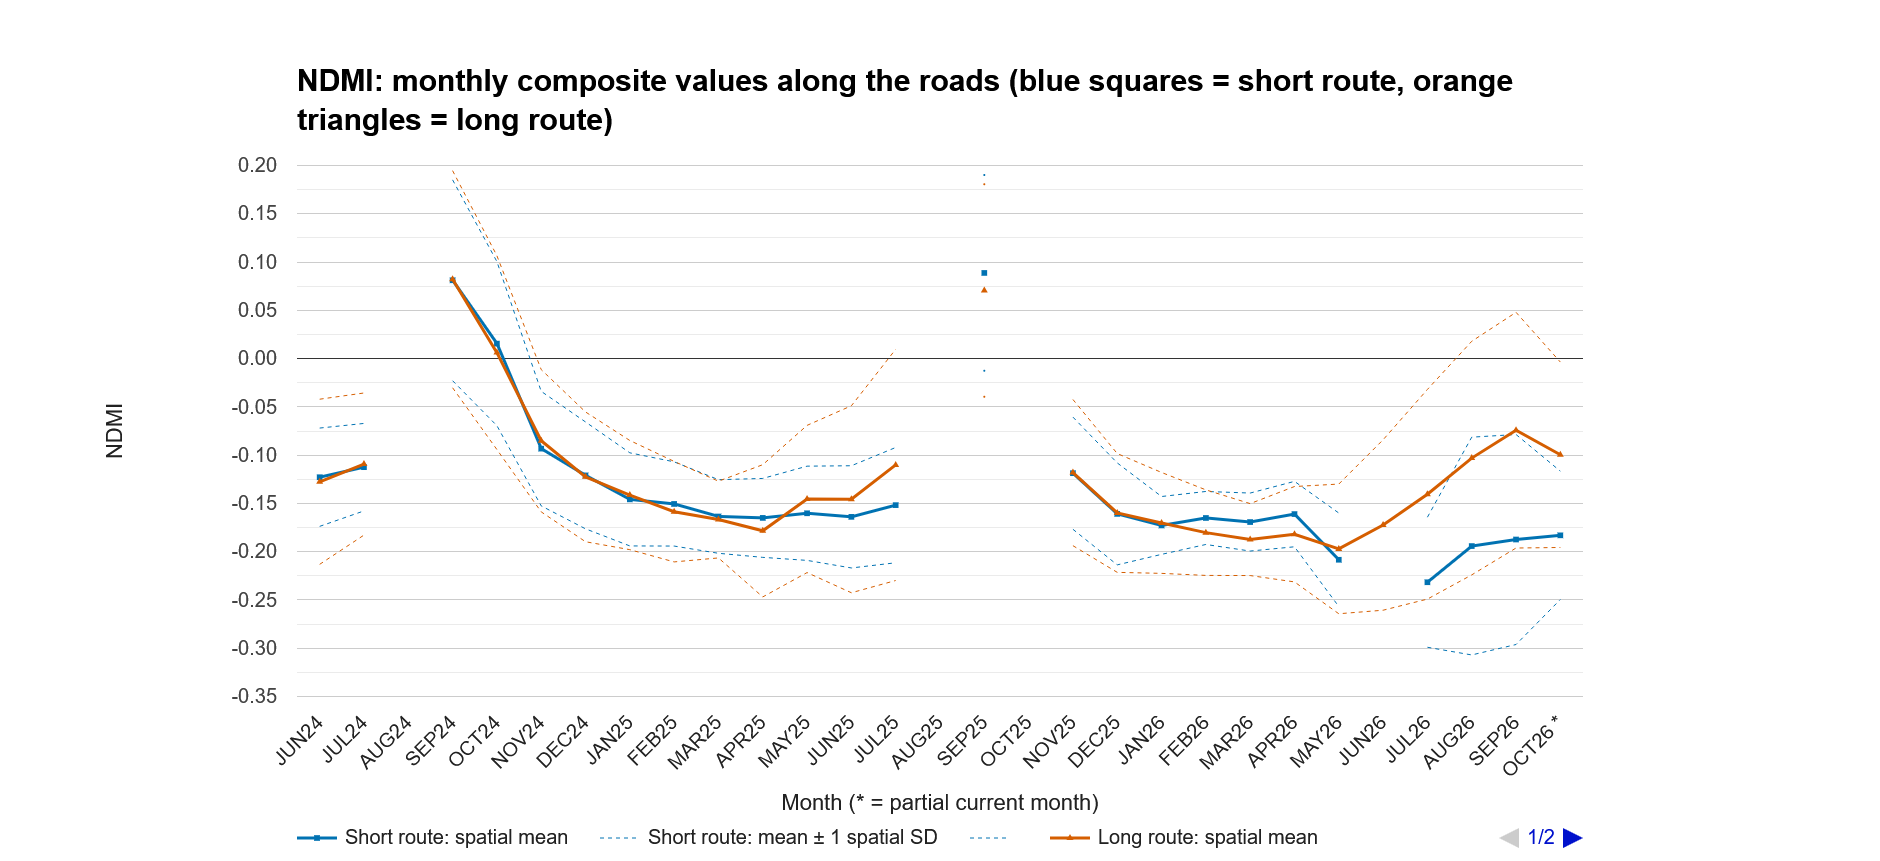

Data behind this chart, as committed beside it:
Month, Short route: spatial mean, Short route: mean ± 1 spatial SD, , Long route: spatial mean, Long route: mean ± 1 spatial SD, 
JUN24, -0.123, -0.072, -0.174, -0.128, -0.042, -0.213
JUL24, -0.112, -0.067, -0.158, -0.109, -0.036, -0.183
AUG24, , , , , , 
SEP24, 0.081, 0.185, -0.023, 0.082, 0.195, -0.03
OCT24, 0.016, 0.1, -0.069, 0.006, 0.107, -0.094
NOV24, -0.093, -0.034, -0.153, -0.085, -0.011, -0.159
DEC24, -0.121, -0.066, -0.176, -0.122, -0.055, -0.19
JAN25, -0.146, -0.098, -0.194, -0.141, -0.085, -0.198
FEB25, -0.151, -0.107, -0.194, -0.159, -0.107, -0.211
MAR25, -0.164, -0.125, -0.202, -0.167, -0.127, -0.206
APR25, -0.165, -0.124, -0.206, -0.178, -0.11, -0.247
MAY25, -0.16, -0.111, -0.209, -0.145, -0.069, -0.222
JUN25, -0.164, -0.111, -0.217, -0.146, -0.049, -0.243
JUL25, -0.152, -0.092, -0.211, -0.11, 0.01, -0.23
AUG25, , , , , , 
SEP25, 0.089, 0.19, -0.013, 0.071, 0.181, -0.039
OCT25, , , , , , 
NOV25, -0.119, -0.061, -0.177, -0.118, -0.042, -0.194
DEC25, -0.161, -0.108, -0.214, -0.16, -0.098, -0.221
JAN26, -0.173, -0.143, -0.203, -0.17, -0.118, -0.222
FEB26, -0.165, -0.138, -0.193, -0.18, -0.136, -0.225
MAR26, -0.169, -0.139, -0.199, -0.187, -0.15, -0.225
APR26, -0.161, -0.127, -0.195, -0.182, -0.133, -0.231
MAY26, -0.208, -0.16, -0.257, -0.197, -0.13, -0.264
JUN26, , , , -0.172, -0.084, -0.261
JUL26, -0.232, -0.164, -0.299, -0.141, -0.032, -0.249
AUG26, -0.194, -0.081, -0.307, -0.103, 0.018, -0.224
SEP26, -0.187, -0.079, -0.296, -0.074, 0.048, -0.196
OCT26 *, -0.183, -0.117, -0.25, -0.1, -0.004, -0.196
